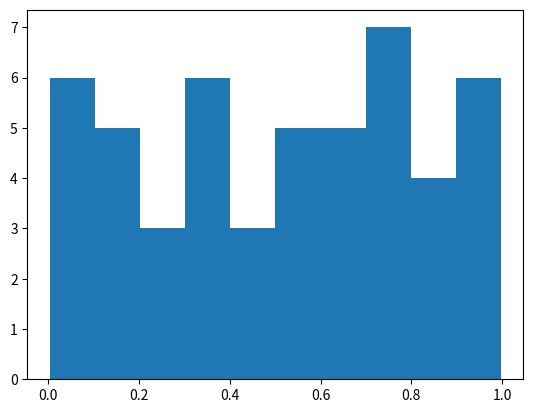

Recreate this plot in Python.
import matplotlib.pyplot as pt
import numpy as np

a = np.random.rand(50)
pt.hist(a)
pt.show()